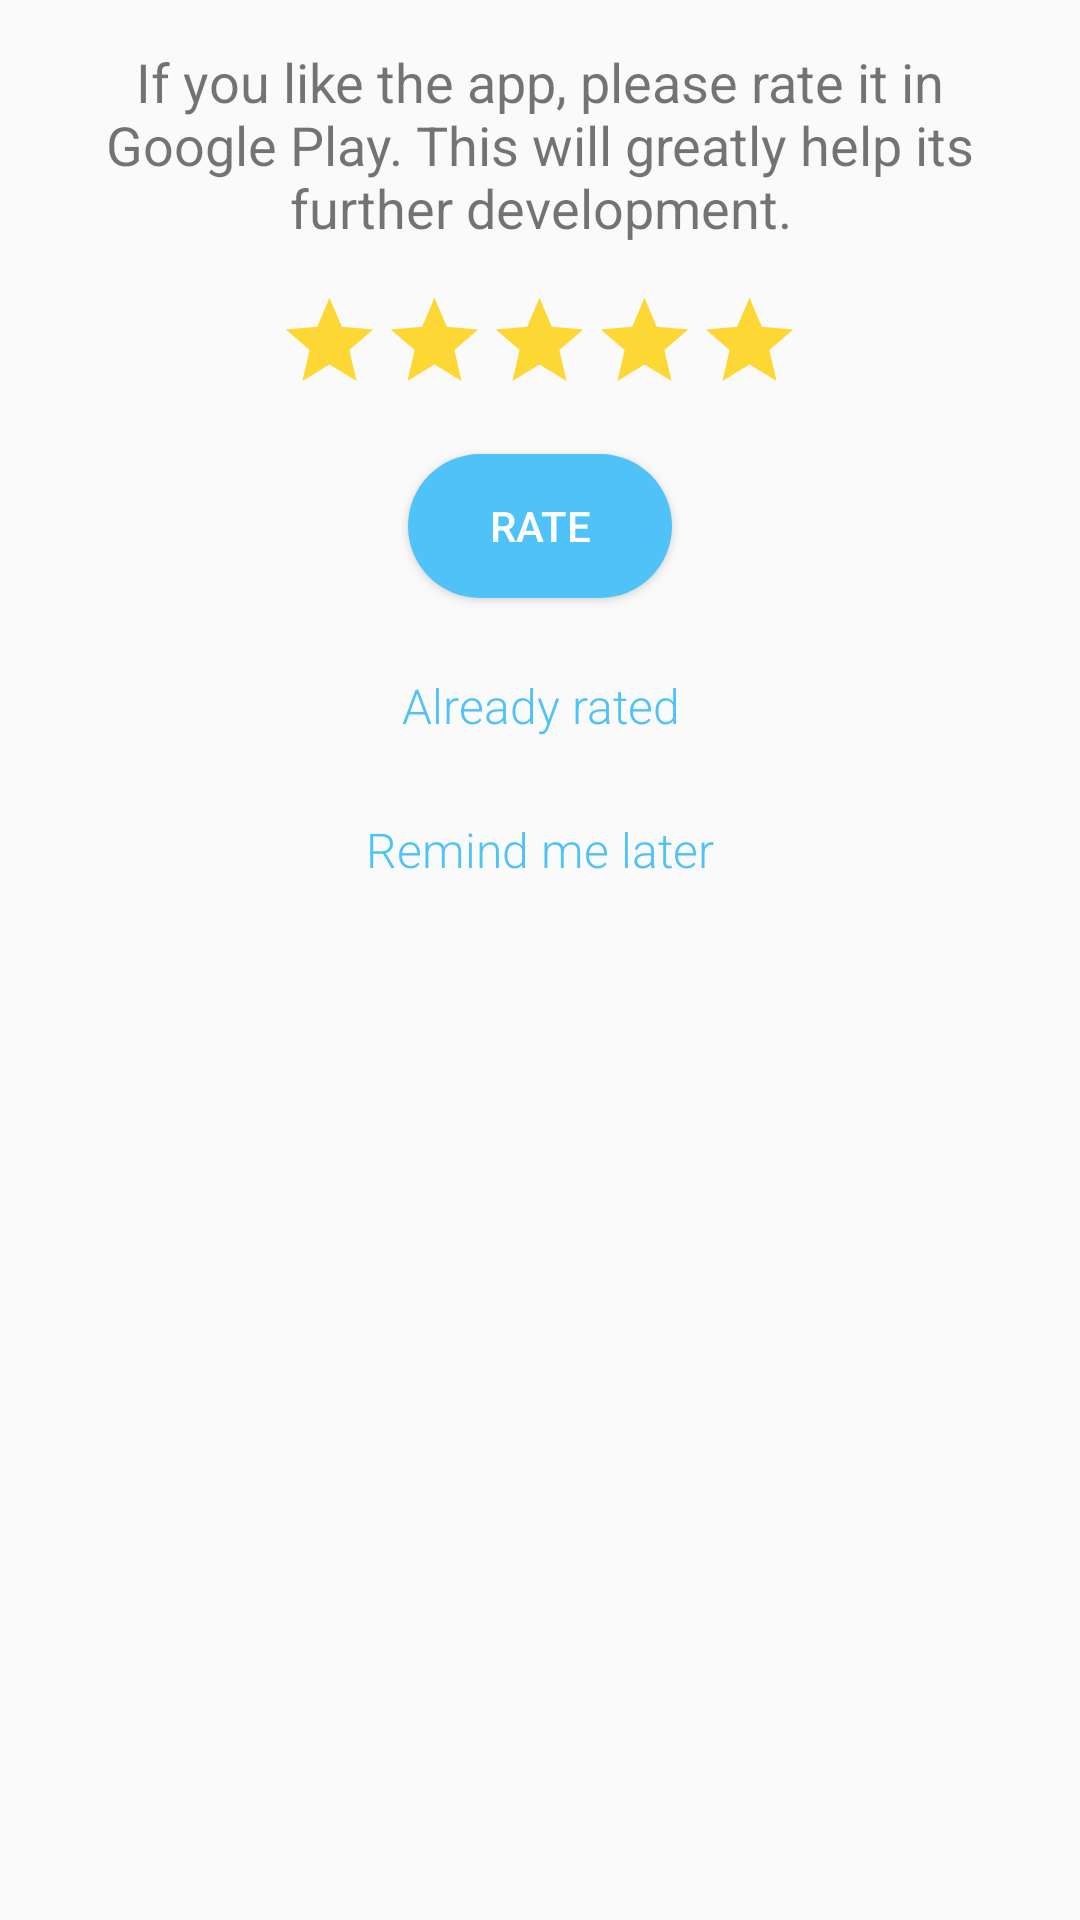

This screen was rendered from an Android layout file. Write that file and the resources it references.
<!-- AndroidManifest.xml: application theme AppTheme -->
<!-- res/layout/dialog_rate_message.xml -->
<?xml version="1.0" encoding="utf-8"?>
<LinearLayout
    xmlns:android="http://schemas.android.com/apk/res/android"
    android:layout_width="match_parent"
    android:layout_height="wrap_content"
    android:orientation="vertical">

    <TextView
        android:layout_width="match_parent"
        android:layout_height="wrap_content"
        android:layout_margin="15dp"
        android:gravity="center"
        android:text="@string/rate_message"
        android:textSize="18sp"/>

    <LinearLayout
        android:layout_width="wrap_content"
        android:layout_height="wrap_content"
        android:layout_gravity="center_horizontal"
        android:layout_marginBottom="20dp"
        android:orientation="horizontal">

        <ImageView
            android:layout_width="wrap_content"
            android:layout_height="wrap_content"
            android:src="@drawable/ic_star_gold_24dp"/>

        <ImageView
            android:layout_width="wrap_content"
            android:layout_height="wrap_content"
            android:src="@drawable/ic_star_gold_24dp"/>

        <ImageView
            android:layout_width="wrap_content"
            android:layout_height="wrap_content"
            android:src="@drawable/ic_star_gold_24dp"/>

        <ImageView
            android:layout_width="wrap_content"
            android:layout_height="wrap_content"
            android:src="@drawable/ic_star_gold_24dp"/>

        <ImageView
            android:layout_width="wrap_content"
            android:layout_height="wrap_content"
            android:src="@drawable/ic_star_gold_24dp"/>

    </LinearLayout>

    <Button
        android:id="@+id/button_rate"
        style="@style/ButtonNext"
        android:text="@string/button_rate"/>

    <Button
        android:id="@+id/button_already_rated"
        style="@style/ButtonAfterNext"
        android:layout_marginTop="12dp"
        android:text="@string/button_already_rated"/>

    <Button
        android:id="@+id/button_remind_later"
        style="@style/ButtonAfterNext"
        android:layout_marginBottom="20dp"
        android:text="@string/button_remind_later"/>

</LinearLayout>
<!-- resources referenced by this layout -->
<resources>
  <!-- drawable ic_star_gold_24dp (drawable) -->
  <vector xmlns:android="http://schemas.android.com/apk/res/android"
          android:width="35dp"
          android:height="35dp"
          android:viewportWidth="24.0"
          android:viewportHeight="24.0">
      <path
          android:fillColor="@color/rate_star"
          android:pathData="M12,17.27L18.18,21l-1.64,-7.03L22,9.24l-7.19,-0.61L12,2 9.19,8.63 2,9.24l5.46,4.73L5.82,21z"/>
  </vector>
  <string name="button_already_rated">Already rated</string>
  <string name="button_rate">Rate</string>
  <string name="button_remind_later">Remind me later</string>
  <string name="rate_message">If you like the app, please rate it in Google Play. This will greatly help its further development.</string>
  <style name="ButtonAfterNext">
          <item name="android:layout_width">wrap_content</item>
          <item name="android:layout_height">wrap_content</item>
          <item name="android:background">@drawable/button_cancel</item>
          <item name="android:textColor">@color/colorAccent</item>
          <item name="android:paddingEnd">25dp</item>
          <item name="android:paddingStart">25dp</item>
          <item name="android:layout_gravity">center_horizontal</item>
          <item name="android:fontFamily">sans-serif-light</item>
          <item name="android:textAllCaps">false</item>
          <item name="android:textSize">16sp</item>
      </style>
  
      // Переключатели
  <style name="ButtonNext">
          <item name="android:layout_width">wrap_content</item>
          <item name="android:layout_height">wrap_content</item>
          <item name="android:background">@drawable/button_next</item>
          <item name="android:textColor">@color/white</item>
          <item name="android:paddingEnd">25dp</item>
          <item name="android:paddingStart">25dp</item>
          <item name="android:layout_gravity">center_horizontal</item>
      </style>
  
      // Кнопка отмены
  <style name="AppTheme" parent="Theme.AppCompat.DayNight.NoActionBar">
          <item name="android:windowFullscreen">true</item>
  
          
          <item name="colorPrimary">@color/colorPrimary</item>
          <item name="colorPrimaryDark">@color/colorPrimaryDark</item>
          <item name="colorAccent">@color/colorAccent</item>
      </style>
  
  
      // Заголовок опции в настройках
  <color name="rate_star">#FDD835</color>
  <!-- drawable button_cancel (drawable) -->
  <?xml version="1.0" encoding="utf-8"?>
  <selector xmlns:android="http://schemas.android.com/apk/res/android">
  
      <item android:state_pressed="true">
          <shape android:shape="rectangle">
              <corners android:radius="100dp"/>
              <solid android:color="@color/button_cancel"/>
          </shape>
      </item>
  
      <item android:state_pressed="false">
          <shape android:shape="rectangle">
              <corners android:radius="100dp"/>
          </shape>
      </item>
  
  </selector>
  <color name="colorAccent">#4FC3F7</color>
  <!-- drawable button_next (drawable) -->
  <?xml version="1.0" encoding="utf-8"?>
  <selector xmlns:android="http://schemas.android.com/apk/res/android">
  
      <item android:state_pressed="false">
          <shape android:shape="rectangle">
              <corners android:radius="100dp"/>
              <solid android:color="@color/colorAccent"/>
          </shape>
      </item>
  
      <item android:state_pressed="true">
          <shape android:shape="rectangle">
              <corners android:radius="100dp"/>
              <solid android:color="@color/blue_500"/>
          </shape>
      </item>
  
  </selector>
  <color name="white">#ffffff</color>
  <color name="colorPrimary">#008577</color>
  <color name="colorPrimaryDark">#00574B</color>
  <color name="button_cancel">#FAFAFA</color>
  <color name="blue_500">#03A9F4</color>
</resources>
